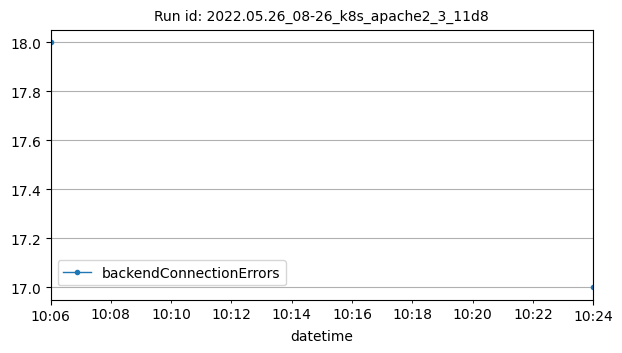

The file beside this chart, header and first rows:
datetime, backendConnectionErrors
2022-05-26T10:06:00Z, 18
2022-05-26T10:24:00Z, 17
